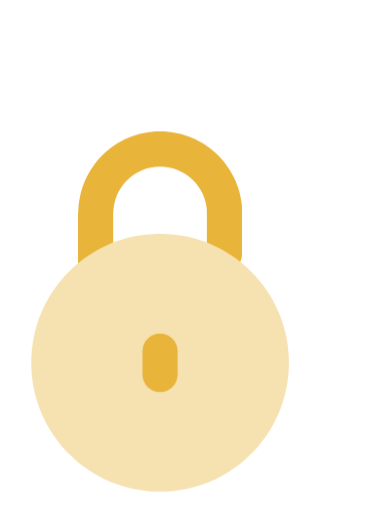
t = 0.00 s
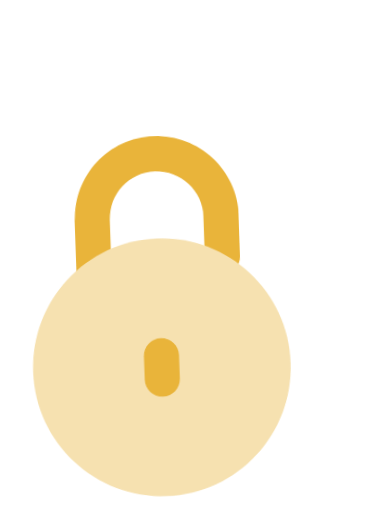
t = 0.43 s
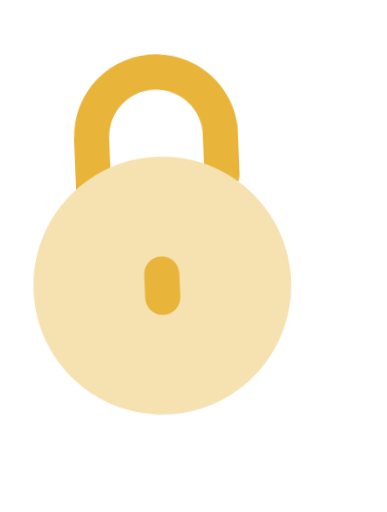
t = 0.81 s
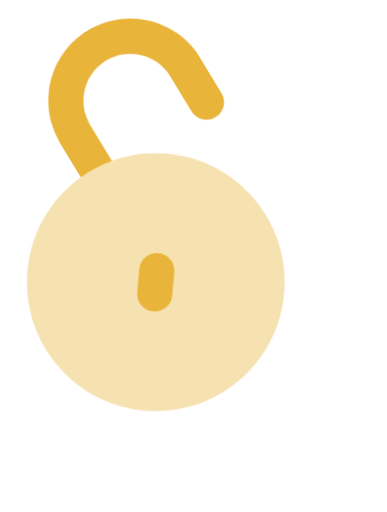
t = 1.25 s
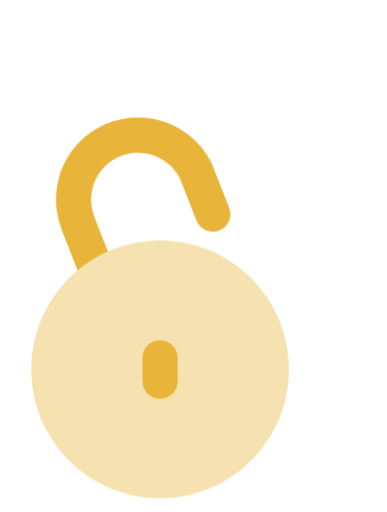
t = 1.65 s
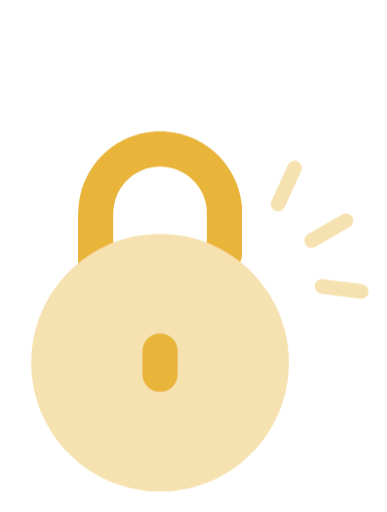
t = 2.04 s

The animated SVG that drew these frames (rendered in a browser with its animation timeline set to each time). Animation: 5 CSS @keyframes rules; one cycle of 2.50 s, repeats indefinitely.

<svg width="170" height="225" viewBox="0 0 170 225" fill="none" xmlns="http://www.w3.org/2000/svg">
<style>
svg { overflow: visible; }
@keyframes kf_Group_transform_0 {
  0% {
    transform: translateX(13.681px) translateY(57.73px) translateX(0px) translateY(0px) translate(78.159px, 79.135px) rotate(0rad) translate(-78.159px, -79.135px);
  }
  1.67% {
    transform: translateX(13.681px) translateY(57.73px) translateX(0px) translateY(0px) translate(78.159px, 79.135px) rotate(0rad) translate(-78.159px, -79.135px);
  }
  3.33% {
    transform: translateX(13.681px) translateY(57.73px) translateX(0px) translateY(0px) translate(78.159px, 79.135px) rotate(0rad) translate(-78.159px, -79.135px);
  }
  5% {
    transform: translateX(13.681px) translateY(57.73px) translateX(0px) translateY(0px) translate(78.159px, 79.135px) rotate(0rad) translate(-78.159px, -79.135px);
  }
  6.67% {
    transform: translateX(13.681px) translateY(57.73px) translateX(0px) translateY(0px) translate(78.159px, 79.135px) rotate(0rad) translate(-78.159px, -79.135px);
  }
  7.39% {
    transform: translateX(13.681px) translateY(57.73px) translateX(0px) translateY(0px) translate(78.159px, 79.135px) rotate(0rad) translate(-78.159px, -79.135px);
  }
  8.33% {
    transform: translateX(13.681px) translateY(57.73px) translateX(0px) translateY(0.918px) translate(78.159px, 79.135px) rotate(0rad) translate(-78.159px, -79.135px);
  }
  10% {
    transform: translateX(13.681px) translateY(57.73px) translateX(0px) translateY(2.293px) translate(78.159px, 79.135px) rotate(0rad) translate(-78.159px, -79.135px);
  }
  11.67% {
    transform: translateX(13.681px) translateY(57.73px) translateX(0px) translateY(3.261px) translate(78.159px, 79.135px) rotate(0rad) translate(-78.159px, -79.135px);
  }
  11.94% {
    transform: translateX(13.681px) translateY(57.73px) translateX(0px) translateY(3.37px) translate(78.159px, 79.135px) rotate(0rad) translate(-78.159px, -79.135px);
  }
  13.33% {
    transform: translateX(13.681px) translateY(57.73px) translateX(0px) translateY(3.684px) translate(78.159px, 79.135px) rotate(-0.003rad) translate(-78.159px, -79.135px);
  }
  15% {
    transform: translateX(13.681px) translateY(57.73px) translateX(0px) translateY(3.367px) translate(78.159px, 79.135px) rotate(-0.013rad) translate(-78.159px, -79.135px);
  }
  16.67% {
    transform: translateX(13.681px) translateY(57.73px) translateX(0px) translateY(1.997px) translate(78.159px, 79.135px) rotate(-0.03rad) translate(-78.159px, -79.135px);
  }
  18.33% {
    transform: translateX(13.681px) translateY(57.73px) translateX(0px) translateY(-0.828px) translate(78.159px, 79.135px) rotate(-0.052rad) translate(-78.159px, -79.135px);
  }
  20% {
    transform: translateX(13.681px) translateY(57.73px) translateX(0px) translateY(-5.501px) translate(78.159px, 79.135px) rotate(-0.071rad) translate(-78.159px, -79.135px);
  }
  21.67% {
    transform: translateX(13.681px) translateY(57.73px) translateX(0px) translateY(-11.619px) translate(78.159px, 79.135px) rotate(-0.083rad) translate(-78.159px, -79.135px);
  }
  23.33% {
    transform: translateX(13.681px) translateY(57.73px) translateX(0px) translateY(-17.755px) translate(78.159px, 79.135px) rotate(-0.087rad) translate(-78.159px, -79.135px);
  }
  23.44% {
    transform: translateX(13.681px) translateY(57.73px) translateX(0px) translateY(-18.133px) translate(78.159px, 79.135px) rotate(-0.087rad) translate(-78.159px, -79.135px);
  }
  25% {
    transform: translateX(13.681px) translateY(57.73px) translateX(0px) translateY(-22.946px) translate(78.159px, 79.135px) rotate(-0.086rad) translate(-78.159px, -79.135px);
  }
  26.67% {
    transform: translateX(13.681px) translateY(57.73px) translateX(0px) translateY(-26.993px) translate(78.159px, 79.135px) rotate(-0.082rad) translate(-78.159px, -79.135px);
  }
  28.33% {
    transform: translateX(13.681px) translateY(57.73px) translateX(0px) translateY(-30.061px) translate(78.159px, 79.135px) rotate(-0.074rad) translate(-78.159px, -79.135px);
  }
  30% {
    transform: translateX(13.681px) translateY(57.73px) translateX(0px) translateY(-32.396px) translate(78.159px, 79.135px) rotate(-0.064rad) translate(-78.159px, -79.135px);
  }
  31.67% {
    transform: translateX(13.681px) translateY(57.73px) translateX(0px) translateY(-34.142px) translate(78.159px, 79.135px) rotate(-0.051rad) translate(-78.159px, -79.135px);
  }
  33.33% {
    transform: translateX(13.681px) translateY(57.73px) translateX(0px) translateY(-35.412px) translate(78.159px, 79.135px) rotate(-0.034rad) translate(-78.159px, -79.135px);
  }
  35% {
    transform: translateX(13.681px) translateY(57.73px) translateX(0px) translateY(-36.311px) translate(78.159px, 79.135px) rotate(-0.016rad) translate(-78.159px, -79.135px);
  }
  36.67% {
    transform: translateX(13.681px) translateY(57.73px) translateX(0px) translateY(-36.897px) translate(78.159px, 79.135px) rotate(0.003rad) translate(-78.159px, -79.135px);
  }
  38.33% {
    transform: translateX(13.681px) translateY(57.73px) translateX(0px) translateY(-37.218px) translate(78.159px, 79.135px) rotate(0.022rad) translate(-78.159px, -79.135px);
  }
  39.89% {
    transform: translateX(13.681px) translateY(57.73px) translateX(0px) translateY(-37.316px) translate(78.159px, 79.135px) rotate(0.038rad) translate(-78.159px, -79.135px);
  }
  40% {
    transform: translateX(13.681px) translateY(57.73px) translateX(0px) translateY(-37.315px) translate(78.159px, 79.135px) rotate(0.039rad) translate(-78.159px, -79.135px);
  }
  41.67% {
    transform: translateX(13.681px) translateY(57.73px) translateX(0px) translateY(-37.217px) translate(78.159px, 79.135px) rotate(0.055rad) translate(-78.159px, -79.135px);
  }
  43.33% {
    transform: translateX(13.681px) translateY(57.73px) translateX(0px) translateY(-36.94px) translate(78.159px, 79.135px) rotate(0.067rad) translate(-78.159px, -79.135px);
  }
  45% {
    transform: translateX(13.681px) translateY(57.73px) translateX(0px) translateY(-36.452px) translate(78.159px, 79.135px) rotate(0.077rad) translate(-78.159px, -79.135px);
  }
  46.67% {
    transform: translateX(13.681px) translateY(57.73px) translateX(0px) translateY(-35.714px) translate(78.159px, 79.135px) rotate(0.083rad) translate(-78.159px, -79.135px);
  }
  48.33% {
    transform: translateX(13.681px) translateY(57.73px) translateX(0px) translateY(-34.683px) translate(78.159px, 79.135px) rotate(0.086rad) translate(-78.159px, -79.135px);
  }
  49.4% {
    transform: translateX(13.681px) translateY(57.73px) translateX(0px) translateY(-33.829px) translate(78.159px, 79.135px) rotate(0.087rad) translate(-78.159px, -79.135px);
  }
  50% {
    transform: translateX(13.681px) translateY(57.73px) translateX(0px) translateY(-33.276px) translate(78.159px, 79.135px) rotate(0.087rad) translate(-78.159px, -79.135px);
  }
  51.67% {
    transform: translateX(13.681px) translateY(57.73px) translateX(0px) translateY(-31.404px) translate(78.159px, 79.135px) rotate(0.081rad) translate(-78.159px, -79.135px);
  }
  53.33% {
    transform: translateX(13.681px) translateY(57.73px) translateX(0px) translateY(-28.951px) translate(78.159px, 79.135px) rotate(0.068rad) translate(-78.159px, -79.135px);
  }
  55% {
    transform: translateX(13.681px) translateY(57.73px) translateX(0px) translateY(-25.701px) translate(78.159px, 79.135px) rotate(0.05rad) translate(-78.159px, -79.135px);
  }
  56.67% {
    transform: translateX(13.681px) translateY(57.73px) translateX(0px) translateY(-21.427px) translate(78.159px, 79.135px) rotate(0.03rad) translate(-78.159px, -79.135px);
  }
  58.33% {
    transform: translateX(13.681px) translateY(57.73px) translateX(0px) translateY(-15.996px) translate(78.159px, 79.135px) rotate(0.013rad) translate(-78.159px, -79.135px);
  }
  60% {
    transform: translateX(13.681px) translateY(57.73px) translateX(0px) translateY(-9.738px) translate(78.159px, 79.135px) rotate(0.003rad) translate(-78.159px, -79.135px);
  }
  61.67% {
    transform: translateX(13.681px) translateY(57.73px) translateX(0px) translateY(-4.066px) translate(78.159px, 79.135px) rotate(0rad) translate(-78.159px, -79.135px);
  }
  61.69% {
    transform: translateX(13.681px) translateY(57.73px) translateX(0px) translateY(-4.007px) translate(78.159px, 79.135px) rotate(0rad) translate(-78.159px, -79.135px);
  }
  63.33% {
    transform: translateX(13.681px) translateY(57.73px) translateX(0px) translateY(-0.088px) translate(78.159px, 79.135px) rotate(0rad) translate(-78.159px, -79.135px);
  }
  65% {
    transform: translateX(13.681px) translateY(57.73px) translateX(0px) translateY(2.309px) translate(78.159px, 79.135px) rotate(0rad) translate(-78.159px, -79.135px);
  }
  66.67% {
    transform: translateX(13.681px) translateY(57.73px) translateX(0px) translateY(3.536px) translate(78.159px, 79.135px) rotate(0rad) translate(-78.159px, -79.135px);
  }
  68.33% {
    transform: translateX(13.681px) translateY(57.73px) translateX(0px) translateY(3.947px) translate(78.159px, 79.135px) rotate(0rad) translate(-78.159px, -79.135px);
  }
  70% {
    transform: translateX(13.681px) translateY(57.73px) translateX(0px) translateY(3.784px) translate(78.159px, 79.135px) rotate(0rad) translate(-78.159px, -79.135px);
  }
  71.67% {
    transform: translateX(13.681px) translateY(57.73px) translateX(0px) translateY(3.193px) translate(78.159px, 79.135px) rotate(0rad) translate(-78.159px, -79.135px);
  }
  73.33% {
    transform: translateX(13.681px) translateY(57.73px) translateX(0px) translateY(2.284px) translate(78.159px, 79.135px) rotate(0rad) translate(-78.159px, -79.135px);
  }
  75% {
    transform: translateX(13.681px) translateY(57.73px) translateX(0px) translateY(1.114px) translate(78.159px, 79.135px) rotate(0rad) translate(-78.159px, -79.135px);
  }
  76.37% {
    transform: translateX(13.681px) translateY(57.73px) translateX(0px) translateY(0px) translate(78.159px, 79.135px) rotate(0rad) translate(-78.159px, -79.135px);
  }
  76.67% {
    transform: translateX(13.681px) translateY(57.73px) translateX(0px) translateY(0px) translate(78.159px, 79.135px) rotate(0rad) translate(-78.159px, -79.135px);
  }
  78.33% {
    transform: translateX(13.681px) translateY(57.73px) translateX(0px) translateY(0px) translate(78.159px, 79.135px) rotate(0rad) translate(-78.159px, -79.135px);
  }
  80% {
    transform: translateX(13.681px) translateY(57.73px) translateX(0px) translateY(0px) translate(78.159px, 79.135px) rotate(0rad) translate(-78.159px, -79.135px);
  }
  81.67% {
    transform: translateX(13.681px) translateY(57.73px) translateX(0px) translateY(0px) translate(78.159px, 79.135px) rotate(0rad) translate(-78.159px, -79.135px);
  }
  83.33% {
    transform: translateX(13.681px) translateY(57.73px) translateX(0px) translateY(0px) translate(78.159px, 79.135px) rotate(0rad) translate(-78.159px, -79.135px);
  }
  85% {
    transform: translateX(13.681px) translateY(57.73px) translateX(0px) translateY(0px) translate(78.159px, 79.135px) rotate(0rad) translate(-78.159px, -79.135px);
  }
  86.33% {
    transform: translateX(13.681px) translateY(57.73px) translateX(0px) translateY(0px) translate(78.159px, 79.135px) rotate(0rad) translate(-78.159px, -79.135px);
  }
  86.67% {
    transform: translateX(13.681px) translateY(57.73px) translateX(0px) translateY(0px) translate(78.159px, 79.135px) rotate(0rad) translate(-78.159px, -79.135px);
  }
  88.33% {
    transform: translateX(13.681px) translateY(57.73px) translateX(0px) translateY(0px) translate(78.159px, 79.135px) rotate(0rad) translate(-78.159px, -79.135px);
  }
  90% {
    transform: translateX(13.681px) translateY(57.73px) translateX(0px) translateY(0px) translate(78.159px, 79.135px) rotate(0rad) translate(-78.159px, -79.135px);
  }
  91.67% {
    transform: translateX(13.681px) translateY(57.73px) translateX(0px) translateY(0px) translate(78.159px, 79.135px) rotate(0rad) translate(-78.159px, -79.135px);
  }
  93.33% {
    transform: translateX(13.681px) translateY(57.73px) translateX(0px) translateY(0px) translate(78.159px, 79.135px) rotate(0rad) translate(-78.159px, -79.135px);
  }
  95% {
    transform: translateX(13.681px) translateY(57.73px) translateX(0px) translateY(0px) translate(78.159px, 79.135px) rotate(0rad) translate(-78.159px, -79.135px);
  }
  96.67% {
    transform: translateX(13.681px) translateY(57.73px) translateX(0px) translateY(0px) translate(78.159px, 79.135px) rotate(0rad) translate(-78.159px, -79.135px);
  }
  98.33% {
    transform: translateX(13.681px) translateY(57.73px) translateX(0px) translateY(0px) translate(78.159px, 79.135px) rotate(0rad) translate(-78.159px, -79.135px);
  }
  100% {
    transform: translateX(13.681px) translateY(57.73px) translateX(0px) translateY(0px) translate(78.159px, 79.135px) rotate(0rad) translate(-78.159px, -79.135px);
  }
}
#Group {
  transform-origin: 0 0;
  animation: kf_Group_transform_0 2.504274s linear infinite;
}
@keyframes kf_hadnle_transform_0 {
  0% {
    transform: translateX(20.586px) translateY(0px) translateX(0px) translateY(0px) translate(7.31px, 57.292px) rotate(0rad) translate(-7.31px, -57.292px);
  }
  36.21% {
    animation-timing-function: cubic-bezier(0.55, -0.49, 0.29, 1);
    transform: translateX(20.586px) translateY(0px) translateX(0px) translateY(0px) translate(7.31px, 57.292px) rotate(0rad) translate(-7.31px, -57.292px);
  }
  53.87% {
    transform: translateX(20.586px) translateY(0px) translateX(0px) translateY(0px) translate(7.31px, 57.292px) rotate(-0.678rad) translate(-7.31px, -57.292px);
  }
  58.15% {
    animation-timing-function: cubic-bezier(0.645, -0.005, 0.376, 1.471);
    transform: translateX(20.586px) translateY(0px) translateX(0px) translateY(0px) translate(7.31px, 57.292px) rotate(-0.842rad) translate(-7.31px, -57.292px);
  }
  74.43% {
    transform: translateX(20.586px) translateY(0px) translateX(0px) translateY(0px) translate(7.31px, 57.292px) rotate(0rad) translate(-7.31px, -57.292px);
  }
  79.86% {
    transform: translateX(20.586px) translateY(0px) translateX(0px) translateY(0px) translate(7.31px, 57.292px) rotate(0rad) translate(-7.31px, -57.292px);
  }
  100% {
    transform: translateX(20.586px) translateY(0px) translateX(0px) translateY(0px) translate(7.31px, 57.292px) rotate(0rad) translate(-7.31px, -57.292px);
  }
}
#hadnle {
  transform-origin: 0 0;
  animation: kf_hadnle_transform_0 2.504274s linear infinite;
}
@keyframes kf_Vector_3_path-trim_0 {
  0% {
    stroke-dasharray: 0 1;
    stroke-dashoffset: 0;
    visibility: hidden;
  }
  71.274% {
    animation-timing-function: linear;
    stroke-dasharray: 0 1;
    stroke-dashoffset: 0;
    visibility: hidden;
  }
  78.97% {
    animation-timing-function: linear;
    stroke-dasharray: 1 1;
    stroke-dashoffset: 0;
    visibility: visible;
  }
  88.131% {
    stroke-dasharray: 0 1;
    stroke-dashoffset: -1;
    visibility: hidden;
  }
  100% {
    stroke-dasharray: 0 1;
    stroke-dashoffset: -1;
    visibility: hidden;
  }
}
#Vector_3 {
  animation: kf_Vector_3_path-trim_0 2.504274s linear infinite;
}
@keyframes kf_Vector_4_path-trim_0 {
  0% {
    stroke-dasharray: 0 1;
    stroke-dashoffset: 0;
    visibility: hidden;
  }
  71.274% {
    animation-timing-function: linear;
    stroke-dasharray: 0 1;
    stroke-dashoffset: 0;
    visibility: hidden;
  }
  78.97% {
    animation-timing-function: linear;
    stroke-dasharray: 1 1;
    stroke-dashoffset: 0;
    visibility: visible;
  }
  88.131% {
    stroke-dasharray: 0 1;
    stroke-dashoffset: -1;
    visibility: hidden;
  }
  100% {
    stroke-dasharray: 0 1;
    stroke-dashoffset: -1;
    visibility: hidden;
  }
}
#Vector_4 {
  animation: kf_Vector_4_path-trim_0 2.504274s linear infinite;
}
@keyframes kf_Vector_2_path-trim_0 {
  0% {
    stroke-dasharray: 0 1;
    stroke-dashoffset: 0;
    visibility: hidden;
  }
  71.274% {
    animation-timing-function: linear;
    stroke-dasharray: 0 1;
    stroke-dashoffset: 0;
    visibility: hidden;
  }
  78.97% {
    animation-timing-function: linear;
    stroke-dasharray: 1 1;
    stroke-dashoffset: 0;
    visibility: visible;
  }
  88.131% {
    stroke-dasharray: 0 1;
    stroke-dashoffset: -1;
    visibility: hidden;
  }
  100% {
    stroke-dasharray: 0 1;
    stroke-dashoffset: -1;
    visibility: hidden;
  }
}
#Vector_2 {
  animation: kf_Vector_2_path-trim_0 2.504274s linear infinite;
}
</style>
<g id="lock_anim">
<g id="Group" transform="translate(13.6813 57.7303)">
<g id="hadnle" transform="translate(20.5865 5.94151e-05)">
<path id="curve" transform="matrix(-1 0 0 1 72.0577 5.94151e-05)" d="M36.0289 0C16.1285 0 0 16.1285 0 36.0289V54.0433C0 58.3072 3.45657 61.7638 7.72047 61.7638C11.9843 61.7638 15.4409 58.3072 15.4409 54.0433V36.0289C15.4409 24.6562 24.6562 15.4409 36.0289 15.4409C47.4015 15.4409 56.6168 24.6562 56.6168 36.0289V64.4121C60.477 64.4121 68.8409 64.3373 72.0577 64.3373C72.0577 61.7638 72.0577 59.1903 72.0577 55.3299V36.0289C72.0577 16.1285 55.9293 0 36.0289 0Z" fill="#E9B43A"/>
</g>
<path id="body" transform="translate(-0.000466577 45.0363)" fill-rule="evenodd" clip-rule="evenodd" d="M0 56.6168C0 25.3473 25.3523 0 56.6168 0C87.8816 0 113.234 25.3473 113.234 56.6168C113.234 87.8868 87.8816 113.234 56.6168 113.234C25.3523 113.234 0 87.8868 0 56.6168Z" fill="#F6E1B0"/>
<path id="key_hole" transform="translate(48.8962 88.7857)" fill-rule="evenodd" clip-rule="evenodd" d="M7.72047 0C11.9843 0 15.4409 3.45671 15.4409 7.72047V18.0144C15.4409 22.2782 11.9843 25.7349 7.72047 25.7349C3.45661 25.7349 0 22.2782 0 18.0144V7.72047C0 3.45671 3.45661 0 7.72047 0Z" fill="#E9B43A"/>
<g id="Group_7" transform="translate(103.279 12.8678) rotate(14.4042)">
<path id="Vector_3" transform="translate(44.0419 35.1049) rotate(43.5268)" d="M0 17.8953L14.7846 0" pathLength="1" stroke="#F6E1B0" stroke-width="6.43373" stroke-linecap="round" stroke-dasharray="1 1"/>
<path id="Vector_4" transform="translate(0.000367143 7.27013) rotate(-29.4543)" d="M0 17.8953L14.7846 0" pathLength="1" stroke="#F6E1B0" stroke-width="6.43373" stroke-linecap="round" stroke-dasharray="1 1"/>
<path id="Vector_2" transform="translate(25.7804 15.2842) rotate(6.03275)" d="M0 17.8953L14.7846 0" pathLength="1" stroke="#F6E1B0" stroke-width="6.43373" stroke-linecap="round" stroke-dasharray="1 1"/>
</g>
</g>
</g>
</svg>
